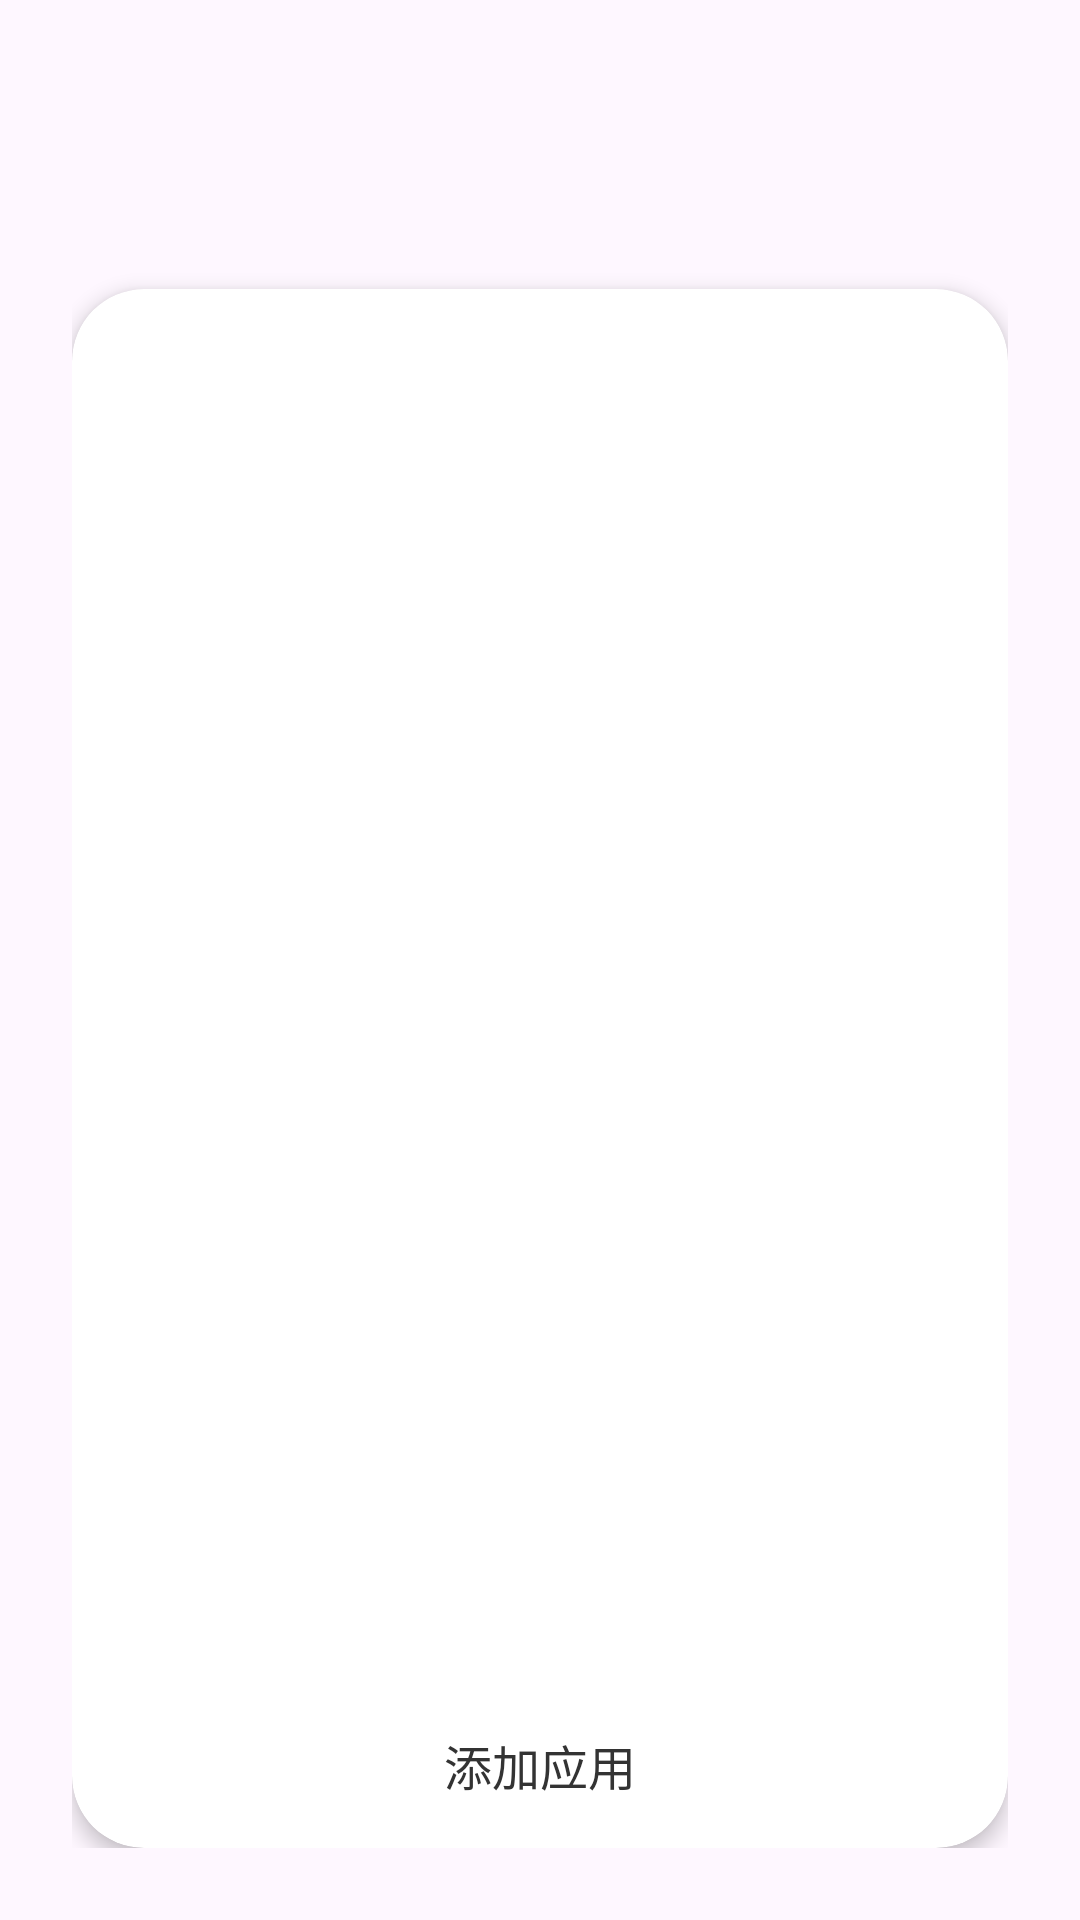

The Android layout XML behind this screen, and the referenced resources:
<!-- AndroidManifest.xml: application theme Theme.BlackLauncher -->
<!-- res/layout/dialog_apps_grid.xml -->
<LinearLayout
    android:layout_width="match_parent"
    android:layout_height="match_parent"
    android:orientation="vertical"
    android:padding="24dp"
    android:gravity="center"
    android:background="@android:color/transparent"
    xmlns:android="http://schemas.android.com/apk/res/android"
    xmlns:app="http://schemas.android.com/apk/res-auto">

    <TextView
        android:id="@+id/dialogTitle"
        android:layout_width="match_parent"
        android:layout_height="wrap_content"
        android:textSize="36sp"
        android:textColor="@android:color/white"
        android:textStyle="bold"
        android:gravity="center"
        android:layout_marginBottom="24dp"/>

    <androidx.cardview.widget.CardView
        android:layout_width="match_parent"
        android:layout_height="0dp"
        android:layout_weight="1"
        app:cardCornerRadius="24dp"
        app:cardElevation="4dp"
        app:cardBackgroundColor="#FFFFFF">

        <LinearLayout
            android:layout_width="match_parent"
            android:layout_height="match_parent"
            android:orientation="vertical"
            android:padding="16dp">

            <ScrollView
                android:layout_width="match_parent"
                android:layout_height="0dp"
                android:layout_weight="1"
                android:scrollbars="none">

                <GridLayout
                    android:id="@+id/dialogAppsGrid"
                    android:layout_width="match_parent"
                    android:layout_height="wrap_content"
                    android:alignmentMode="alignMargins"
                    android:columnCount="5"
                    android:rowCount="3"
                    android:padding="16px"
                    android:useDefaultMargins="true" />

            </ScrollView>

            <Button
                android:id="@+id/addAppButton"
                android:layout_width="wrap_content"
                android:layout_height="wrap_content"
                android:layout_gravity="center"
                android:layout_marginTop="16px"
                android:text="添加应用"
                android:textColor="#333333"
                android:background="?attr/selectableItemBackground"/>
        </LinearLayout>
    </androidx.cardview.widget.CardView>
</LinearLayout>
<!-- resources referenced by this layout -->
<resources>
  <style name="Theme.BlackLauncher" parent="Base.Theme.BlackLauncher">
          
          <item name="android:textSize">@dimen/fixed_text_size</item>
          <item name="android:textViewStyle">@style/FixedTextViewStyle</item>
          <item name="android:buttonStyle">@style/FixedButtonStyle</item>
          <item name="android:editTextStyle">@style/FixedEditTextStyle</item>
          <item name="android:windowLayoutInDisplayCutoutMode" tools:targetApi="o_mr1">shortEdges</item>
      </style>
  <style name="Base.Theme.BlackLauncher" parent="Theme.Material3.DayNight.NoActionBar">
          
          
  
  
  
  
      </style>
  <dimen name="fixed_text_size">16sp</dimen>
  <style name="FixedTextViewStyle" parent="android:Widget.TextView">
          <item name="android:textSize">@dimen/fixed_text_size</item>
          <item name="android:textScaleX">1.0</item>
      </style>
  <style name="FixedButtonStyle" parent="android:Widget.Button">
          <item name="android:textSize">@dimen/fixed_text_size</item>
          <item name="android:textScaleX">1.0</item>
      </style>
  <style name="FixedEditTextStyle" parent="android:Widget.EditText">
          <item name="android:textSize">@dimen/fixed_text_size</item>
          <item name="android:textScaleX">1.0</item>
      </style>
</resources>
